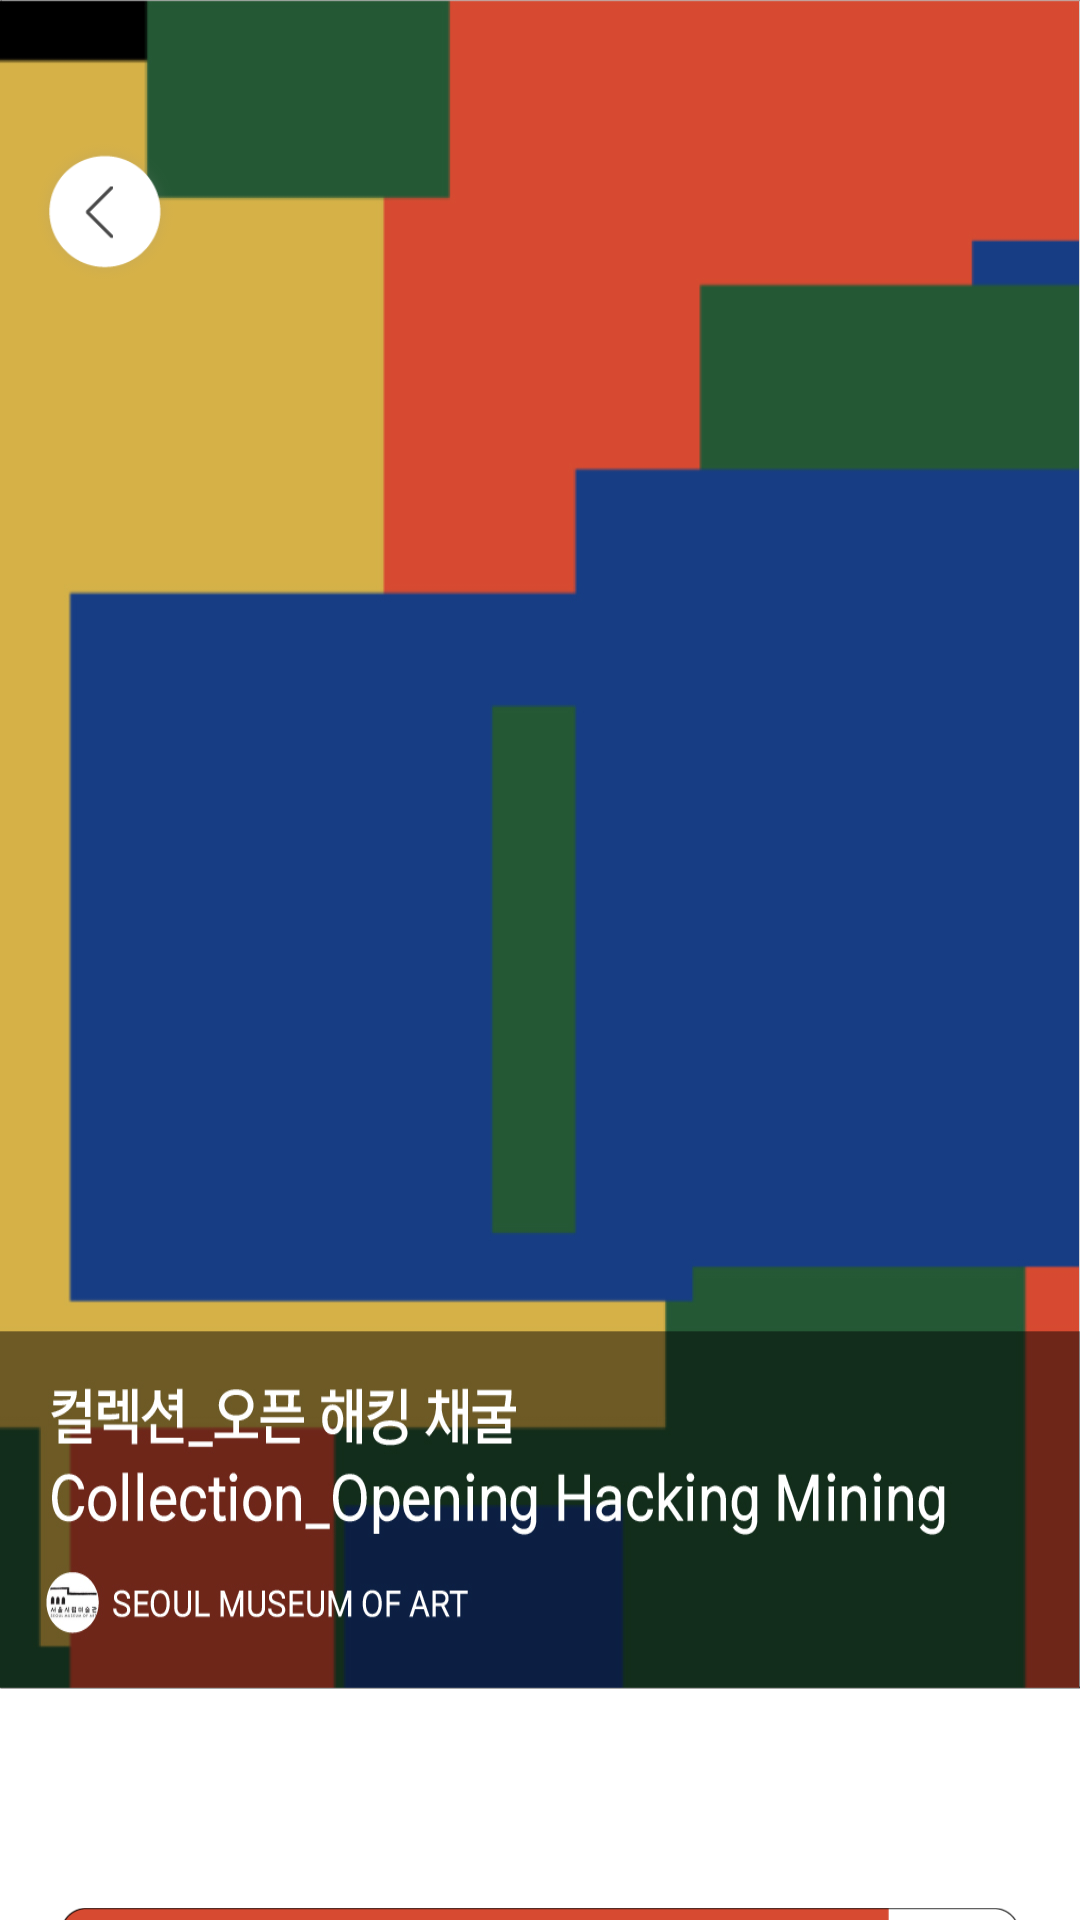

This screen was rendered from an Android layout file. Write that file and the resources it references.
<!-- AndroidManifest.xml: application theme Theme.OnexProject -->
<!-- res/layout/activity_exhibition_hacking2.xml -->
<?xml version="1.0" encoding="utf-8"?>
<LinearLayout xmlns:android="http://schemas.android.com/apk/res/android"
    xmlns:app="http://schemas.android.com/apk/res-auto"
    xmlns:tools="http://schemas.android.com/tools"
    android:layout_width="match_parent"
    android:layout_height="match_parent"
    android:orientation="vertical"
    tools:context=".Exhibition_hacking2">
    <ScrollView
        android:scrollbars="none"
        android:layout_weight="1"
        android:layout_width="match_parent"
        android:layout_height="wrap_content">

        <LinearLayout
            android:background="@color/white"
            android:layout_width="match_parent"
            android:layout_height="match_parent"
            android:orientation="vertical">

            <FrameLayout
                android:layout_width="match_parent"
                android:layout_height="wrap_content">

                <ImageView
                    android:layout_width="match_parent"
                    android:layout_height="563dp"
                    android:scaleType="fitXY"
                    android:src="@drawable/hacking5" />
                <ImageView
                    android:id="@+id/btn_backexhibition"
                    android:layout_marginLeft="10dp"
                    android:layout_width="50dp"
                    android:layout_height="wrap_content"
                    android:src="@drawable/hacking2"/>
            </FrameLayout>
            <ImageView
                android:layout_marginTop="30dp"
               android:layout_marginRight="20dp"
                android:layout_marginLeft="20dp"
                android:layout_width="match_parent"
                android:layout_height="200dp"
                android:src="@drawable/hacking6"/>
            <ImageView
                android:id="@+id/btn_hacking3"
                android:layout_marginRight="20dp"
                android:layout_marginLeft="20dp"
                android:layout_width="match_parent"
                android:layout_height="200dp"
                android:src="@drawable/hacking7"/>
            <ImageView
                android:layout_marginRight="20dp"
                android:layout_marginLeft="20dp"
                android:layout_width="match_parent"
                android:layout_height="200dp"
                android:src="@drawable/hacking8"/>
        </LinearLayout>

    </ScrollView>



</LinearLayout>
<!-- resources referenced by this layout -->
<resources>
  <color name="white">#FFFFFFFF</color>
  <!-- drawable hacking2: png bitmap (drawable, 4232 bytes) -->
  <!-- drawable hacking5: jpg bitmap (drawable, 198948 bytes) -->
  <!-- drawable hacking6: png bitmap (drawable, 27522 bytes) -->
  <!-- drawable hacking7: png bitmap (drawable, 9549 bytes) -->
  <!-- drawable hacking8: png bitmap (drawable, 10297 bytes) -->
  <style name="Theme.OnexProject" parent="Theme.AppCompat.Light.NoActionBar">
          
          <item name="colorPrimary">@color/purple_500</item>
          <item name="colorPrimaryVariant">@color/purple_700</item>
          <item name="colorOnPrimary">@color/white</item>
          
          <item name="colorSecondary">@color/teal_200</item>
          <item name="colorSecondaryVariant">@color/teal_700</item>
          <item name="colorOnSecondary">@color/black</item>
          
          <item name="android:statusBarColor" tools:targetApi="l">?attr/colorPrimaryVariant</item>
          
      </style>
  <color name="purple_500">#FF6200EE</color>
  <color name="purple_700">#FF3700B3</color>
  <color name="teal_200">#FF03DAC5</color>
  <color name="teal_700">#FF018786</color>
  <color name="black">#FF000000</color>
</resources>
